Run: headless pygame with SDL's dummy video driver; simulated clock (each Clock.tick advances the game by its frame time, no real sleeping); random seed 0; keys injected as events and as key.get_pressed() state; mouse plan: one left click at the window centre at the start of phase 2, then a move to the lower-right quarter at the start of phase 3.
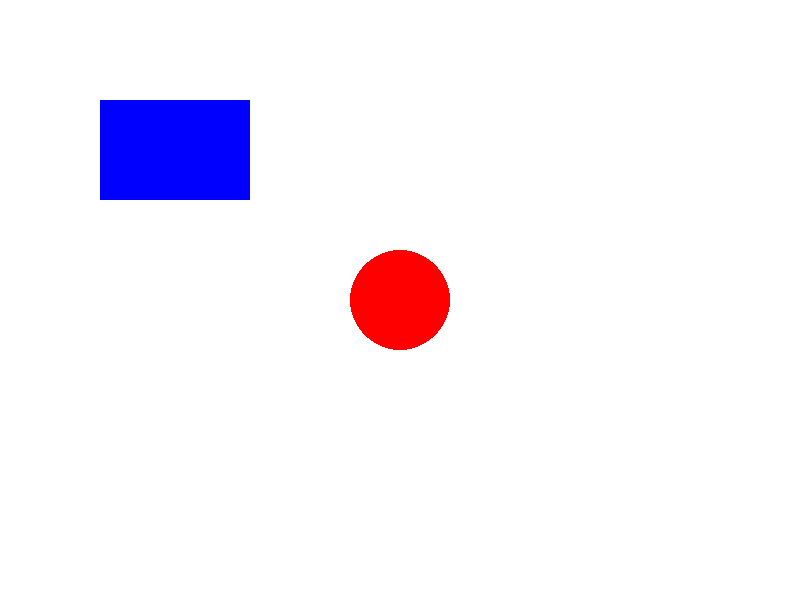
Frame 1 of 4 · flips 1–60 · no input
Frame 2 of 4 · flips 61–180 · clicked the window centre · tapped SPACE, RETURN · held RIGHT (→), D · screen unchanged from frame 1, image omitted
Frame 3 of 4 · flips 181–300 · moved the mouse to the lower-right quarter · held DOWN (↓), S · screen unchanged from frame 2, image omitted
Frame 4 of 4 · flips 301–420 · held LEFT (←), A, UP (↑), W · screen unchanged from frame 3, image omitted

The pygame program that drew these frames:

import pygame
import sys

# Initialisation de Pygame
pygame.init()

# Dimensions de la fenêtre
WIDTH, HEIGHT = 800, 600

# Couleurs
WHITE = (255, 255, 255)
BLUE = (0, 0, 255)
RED = (255, 0, 0)

# Initialisation de la fenêtre
screen = pygame.display.set_mode((WIDTH, HEIGHT))
pygame.display.set_caption("Drag and Drop Shapes Example")

# Définir les formes
rect = pygame.Rect(100, 100, 150, 100)
rect_color = BLUE
circle_center = (400, 300)
circle_radius = 50
circle_color = RED

# Variables pour le drag-and-drop
dragging_rect = False
dragging_circle = False
offset_x = 0
offset_y = 0

# Boucle principale
running = True
while running:
    for event in pygame.event.get():
        if event.type == pygame.QUIT:
            running = False
        elif event.type == pygame.MOUSEBUTTONDOWN:
            if event.button == 1:  # Clic gauche
                if rect.collidepoint(event.pos):
                    dragging_rect = True
                    offset_x = rect.x - event.pos[0]
                    offset_y = rect.y - event.pos[1]
                elif ((event.pos[0] - circle_center[0]) ** 2 + (event.pos[1] - circle_center[1]) ** 2) ** 0.5 < circle_radius:
                    dragging_circle = True
                    offset_x = circle_center[0] - event.pos[0]
                    offset_y = circle_center[1] - event.pos[1]
        elif event.type == pygame.MOUSEBUTTONUP:
            if event.button == 1:  # Relâcher le clic gauche
                dragging_rect = False
                dragging_circle = False
        elif event.type == pygame.MOUSEMOTION:
            if dragging_rect:
                rect.x = event.pos[0] + offset_x
                rect.y = event.pos[1] + offset_y
            elif dragging_circle:
                circle_center = (event.pos[0] + offset_x, event.pos[1] + offset_y)

    # Remplir l'écran avec la couleur blanche
    screen.fill(WHITE)

    # Dessiner les formes
    pygame.draw.rect(screen, rect_color, rect)
    pygame.draw.circle(screen, circle_color, circle_center, circle_radius)

    # Mettre à jour l'affichage
    pygame.display.flip()

# Quitter Pygame
pygame.quit()
sys.exit()
